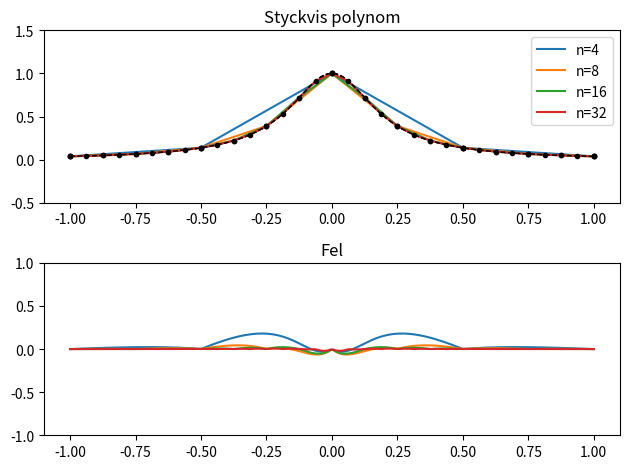

Generate this figure with matplotlib:
'''
Exempel på styckvis linjär interpolation. Frl 8 (2026-02-17).
'''

import numpy as np
import matplotlib.pyplot as plt

def main():
    # Plotta polynominterpolationer med olika antal punkter
    plt.clf()
    styckvis(4)
    styckvis(8)
    styckvis(16)
    styckvis(32)
    return

def styckvis(n):
    '''
    Styckvis linjär interpolation med n+1 ekvidistanta punkter.
    Plotta både funktionen, polynomet och felet.
    '''
    f = lambda x: 1 / (1 + 25*x**2)
    x = np.linspace(-1, 1, n+1)
    y = f(x)
    p = lambda xv: np.interp(xv, x, y)

    xfin = np.linspace(-1, 1, 200)
    ffin = f(xfin)
    pfin = p(xfin)
    fel = pfin - ffin

    plt.subplot(2, 1, 1)
    plt.plot(xfin, pfin, label=f'n={n}')
    plt.plot(xfin, ffin, 'k--', linewidth=1)
    plt.plot(x, y, '.k')
    plt.title('Styckvis polynom')
    plt.ylim([-0.5, 1.5])
    plt.legend()

    plt.subplot(2, 1, 2)
    plt.plot(xfin, fel)
    plt.title('Fel')
    plt.ylim([-1, 1])
    plt.tight_layout()
    return

if __name__ == '__main__':
    main()
    plt.show()
